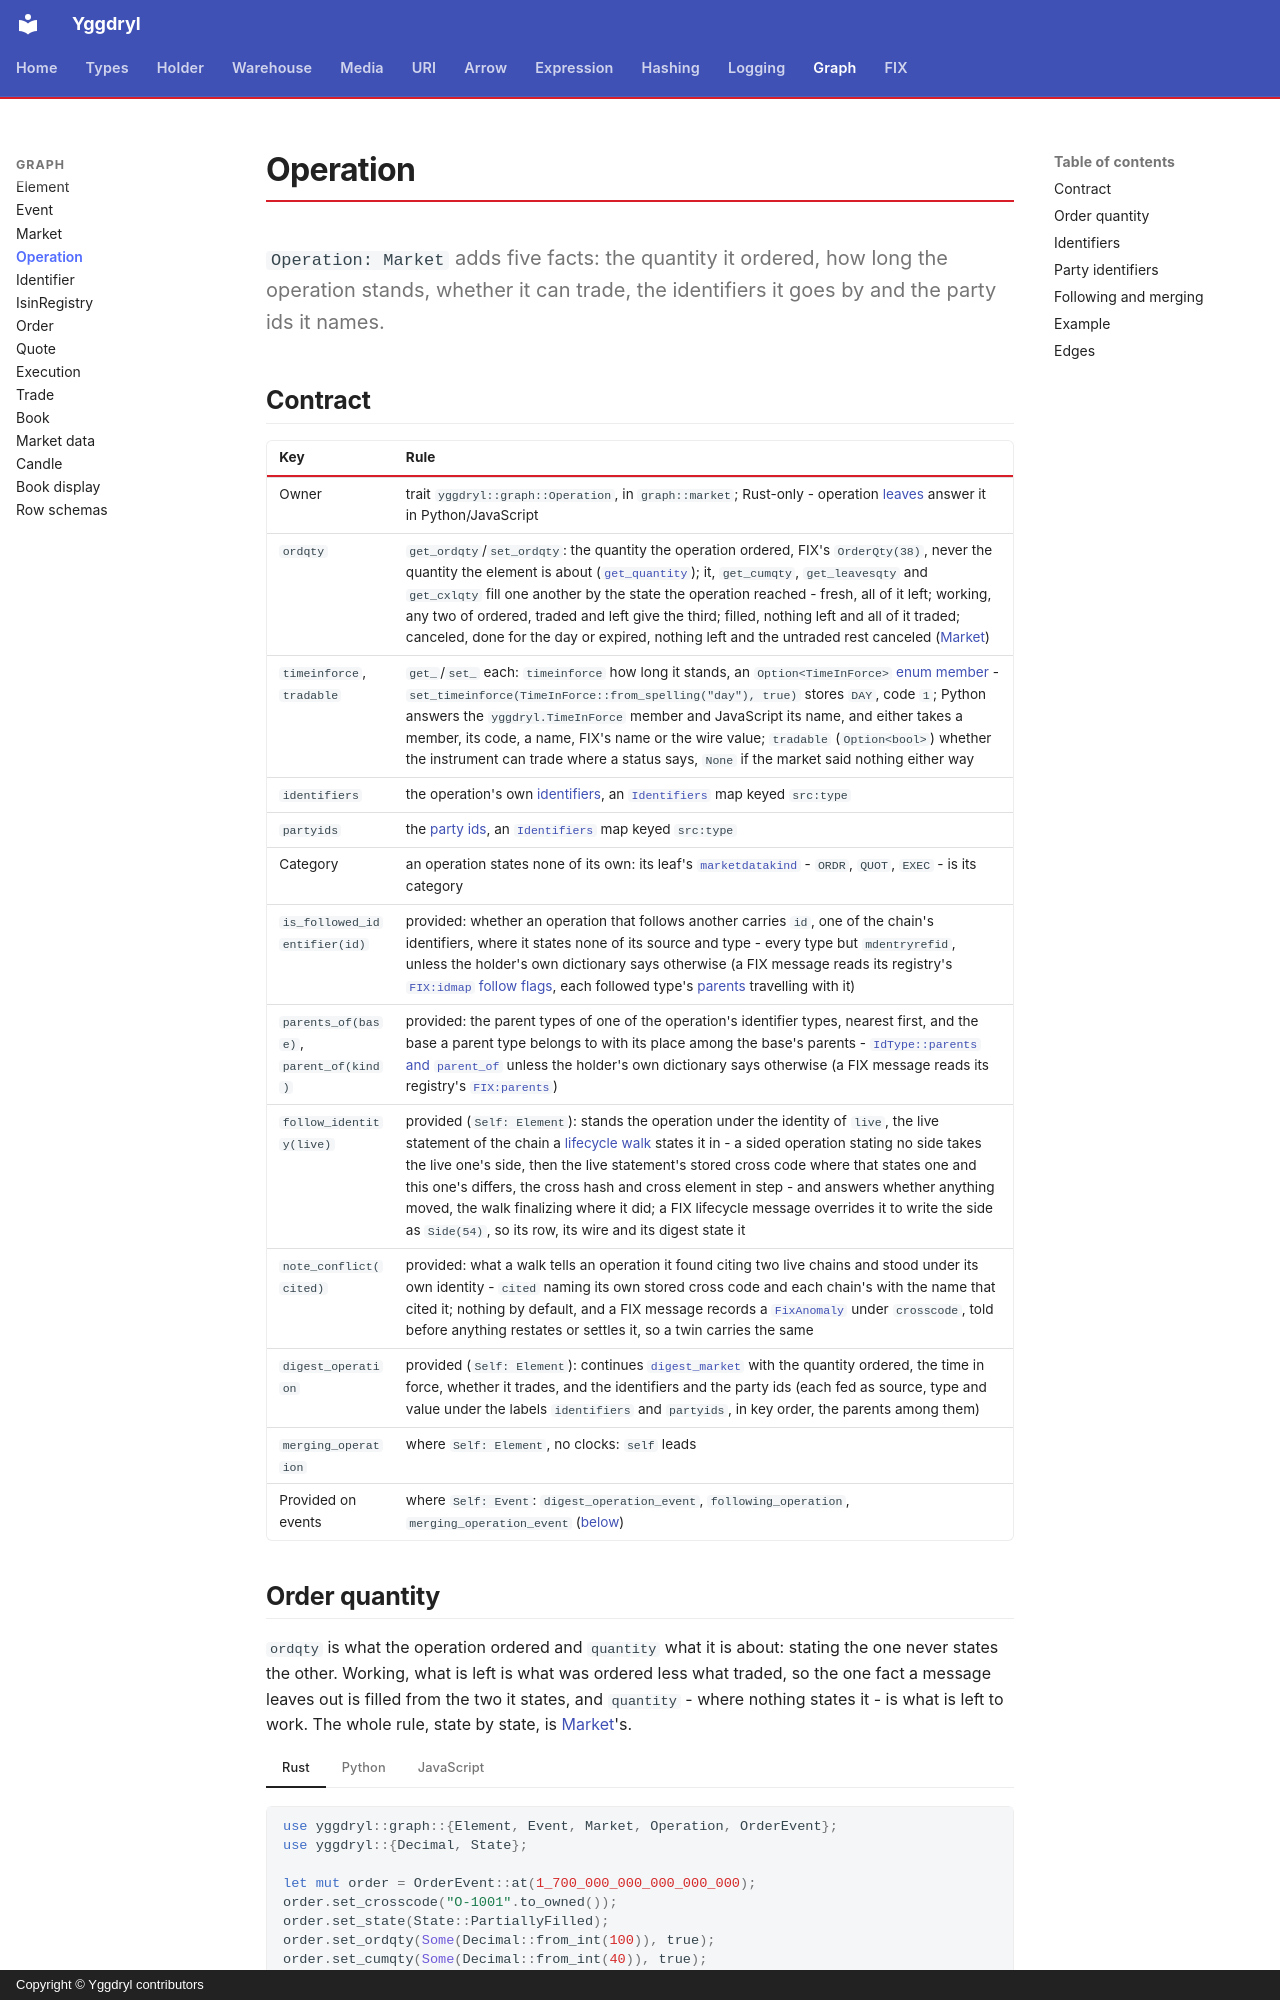

repository: Platob/yggdryl · page: graph/operation/index.html · generator: mkdocs · copyright: Copyright © Yggdryl contributors

# Operation

`Operation: Market` adds five facts: the quantity it ordered, how long the operation stands, whether it can trade, the identifiers it goes by and the party ids it names.

## Contract

| Key | Rule |
| --- | --- |
| Owner | trait `yggdryl::graph::Operation`, in `graph::market`; Rust-only - operation [leaves](index.md#leaves) answer it in Python/JavaScript |
| `ordqty` | `get_ordqty`/`set_ordqty`: the quantity the operation ordered, FIX's `OrderQty(38)`, never the quantity the element is about ([`get_quantity`](market.md#contract)); it, `get_cumqty`, `get_leavesqty` and `get_cxlqty` fill one another by the state the operation reached - fresh, all of it left; working, any two of ordered, traded and left give the third; filled, nothing left and all of it traded; canceled, done for the day or expired, nothing left and the untraded rest canceled ([Market](market.md#setting-fill-or-overwrite)) |
| `timeinforce`, `tradable` | `get_`/`set_` each: `timeinforce` how long it stands, an `Option<TimeInForce>` [enum member](../types/enum/timeinforce.md) - `set_timeinforce(TimeInForce::from_spelling("day"), true)` stores `DAY`, code `1`; Python answers the `yggdryl.TimeInForce` member and JavaScript its name, and either takes a member, its code, a name, FIX's name or the wire value; `tradable` (`Option<bool>`) whether the instrument can trade where a status says, `None` if the market said nothing either way |
| `identifiers` | the operation's own [identifiers](#identifiers), an [`Identifiers`](identifier.md) map keyed `src:type` |
| `partyids` | the [party ids](#party-identifiers), an [`Identifiers`](identifier.md) map keyed `src:type` |
| Category | an operation states none of its own: its leaf's [`marketdatakind`](market-data.md#marketdata) - `ORDR`, `QUOT`, `EXEC` - is its category |
| `is_followed_identifier(id)` | provided: whether an operation that follows another carries `id`, one of the chain's identifiers, where it states none of its source and type - every type but `mdentryrefid`, unless the holder's own dictionary says otherwise (a FIX message reads its registry's [`FIX:idmap` follow flags](../fix/registry.md#a-field-names-a-message-by-its-identifiers), each followed type's [parents](identifier.md#parentage) travelling with it) |
| `parents_of(base)`, `parent_of(kind)` | provided: the parent types of one of the operation's identifier types, nearest first, and the base a parent type belongs to with its place among the base's parents - [`IdType::parents` and `parent_of`](identifier.md#parentage) unless the holder's own dictionary says otherwise (a FIX message reads its registry's [`FIX:parents`](../fix/registry.md#parents-of-an-identifier)) |
| `follow_identity(live)` | provided (`Self: Element`): stands the operation under the identity of `live`, the live statement of the chain a [lifecycle walk](event.md#names-re-keying-and-conflicts) states it in - a sided operation stating no side takes the live one's side, then the live statement's stored cross code where that states one and this one's differs, the cross hash and cross element in step - and answers whether anything moved, the walk finalizing where it did; a FIX lifecycle message overrides it to write the side as `Side(54)`, so its row, its wire and its digest state it |
| `note_conflict(cited)` | provided: what a walk tells an operation it found citing two live chains and stood under its own identity - `cited` naming its own stored cross code and each chain's with the name that cited it; nothing by default, and a FIX message records a [`FixAnomaly`](../fix/message.md#anomalies) under `crosscode`, told before anything restates or settles it, so a twin carries the same |
| `digest_operation` | provided (`Self: Element`): continues [`digest_market`](market.md#contract) with the quantity ordered, the time in force, whether it trades, and the identifiers and the party ids (each fed as source, type and value under the labels `identifiers` and `partyids`, in key order, the parents among them) |
| `merging_operation` | where `Self: Element`, no clocks: `self` leads |
| Provided on events | where `Self: Event`: `digest_operation_event`, `following_operation`, `merging_operation_event` ([below](#following-and-merging)) |
